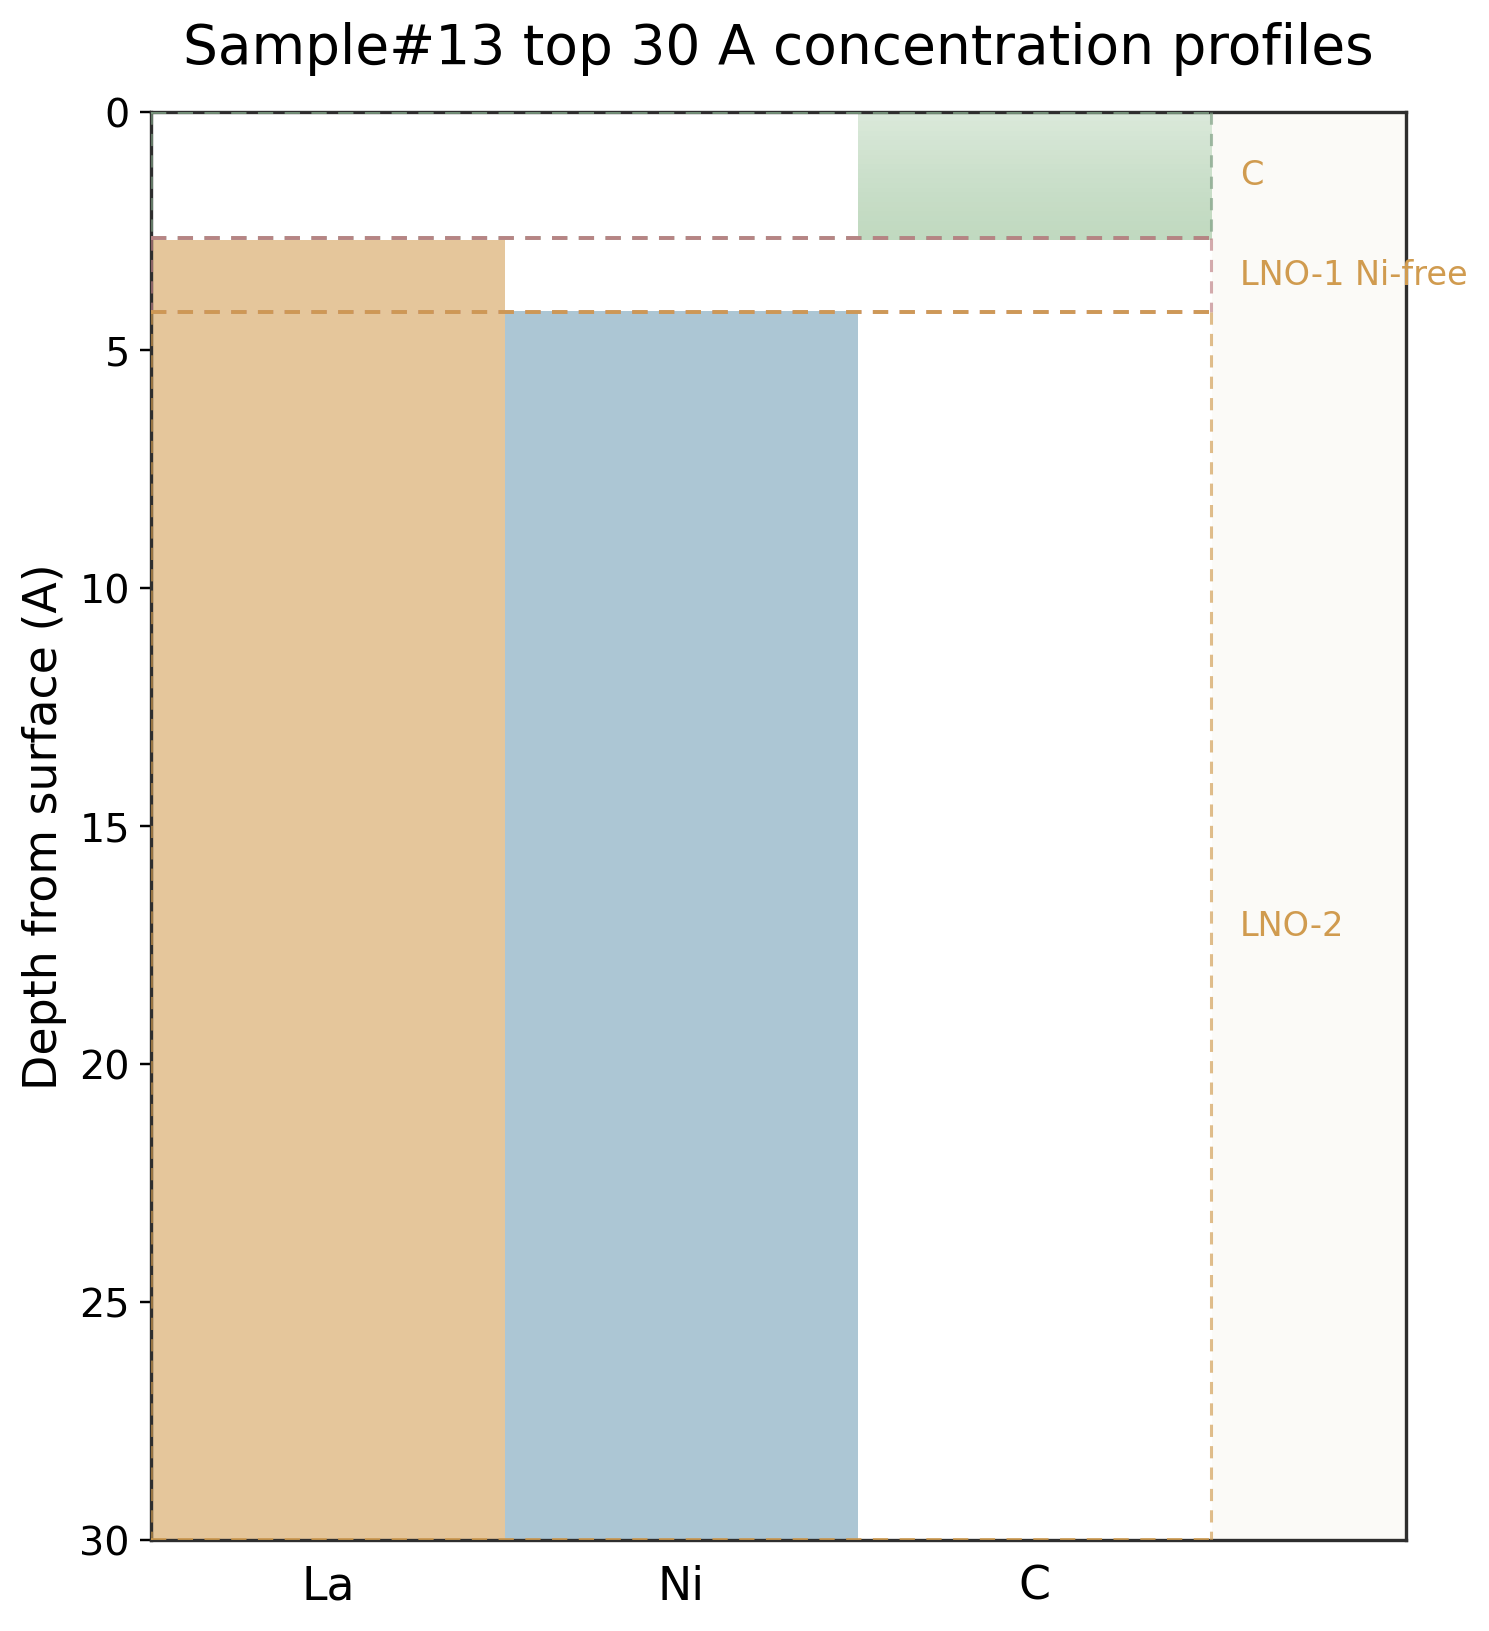

The table this chart was drawn from, first rows:
depth_A, La, Ni, C
0.0, 0.0, 0.0, 0.5
0.1, 0.0, 0.0, 0.5165
0.2, 0.0, 0.0, 0.533
0.3, 0.0, 0.0, 0.5494
0.4, 0.0, 0.0, 0.5657
0.5, 0.0, 0.0, 0.5819
0.6, 0.0, 0.0, 0.598
0.7, 0.0, 0.0, 0.6139
0.8, 0.0, 0.0, 0.6297
0.9, 0.0, 0.0, 0.6452
1, 0.0, 0.0, 0.6605
1.1, 0.0, 0.0, 0.6755
1.2, 0.0, 0.0, 0.6902
1.3, 0.0, 0.0, 0.7046
1.4, 0.0, 0.0, 0.7188
1.5, 0.0, 0.0, 0.7326
1.6, 0.0, 0.0, 0.746
1.7, 0.0, 0.0, 0.7591
1.8, 0.0, 0.0, 0.7718
1.9, 0.0, 0.0, 0.7841
2, 0.0, 0.0, 0.796
2.1, 0.0, 0.0, 0.8075
2.2, 0.0, 0.0, 0.8186
2.3, 0.0, 0.0, 0.8293
2.4, 0.0, 0.0, 0.8396
2.5, 0.0, 0.0, 0.8495
2.6, 0.0, 0.0, 0.859
2.7, 1.0, 0.0, 0.0
2.8, 1.0, 0.0, 0.0
2.9, 1.0, 0.0, 0.0
3, 1.0, 0.0, 0.0
3.1, 1.0, 0.0, 0.0
3.2, 1.0, 0.0, 0.0
3.3, 1.0, 0.0, 0.0
3.4, 1.0, 0.0, 0.0
3.5, 1.0, 0.0, 0.0
3.6, 1.0, 0.0, 0.0
3.7, 1.0, 0.0, 0.0
3.8, 1.0, 0.0, 0.0
3.9, 1.0, 0.0, 0.0
4, 1.0, 0.0, 0.0
4.1, 1.0, 0.0, 0.0
4.2, 1.0, 1.0, 0.0
4.3, 1.0, 1.0, 0.0
4.4, 1.0, 1.0, 0.0
4.5, 1.0, 1.0, 0.0
4.6, 1.0, 1.0, 0.0
4.7, 1.0, 1.0, 0.0
4.8, 1.0, 1.0, 0.0
4.9, 1.0, 1.0, 0.0
5, 1.0, 1.0, 0.0
5.1, 1.0, 1.0, 0.0
5.2, 1.0, 1.0, 0.0
5.3, 1.0, 1.0, 0.0
5.4, 1.0, 1.0, 0.0
5.5, 1.0, 1.0, 0.0
5.6, 1.0, 1.0, 0.0
5.7, 1.0, 1.0, 0.0
5.8, 1.0, 1.0, 0.0
5.9, 1.0, 1.0, 0.0
... 242 more rows
